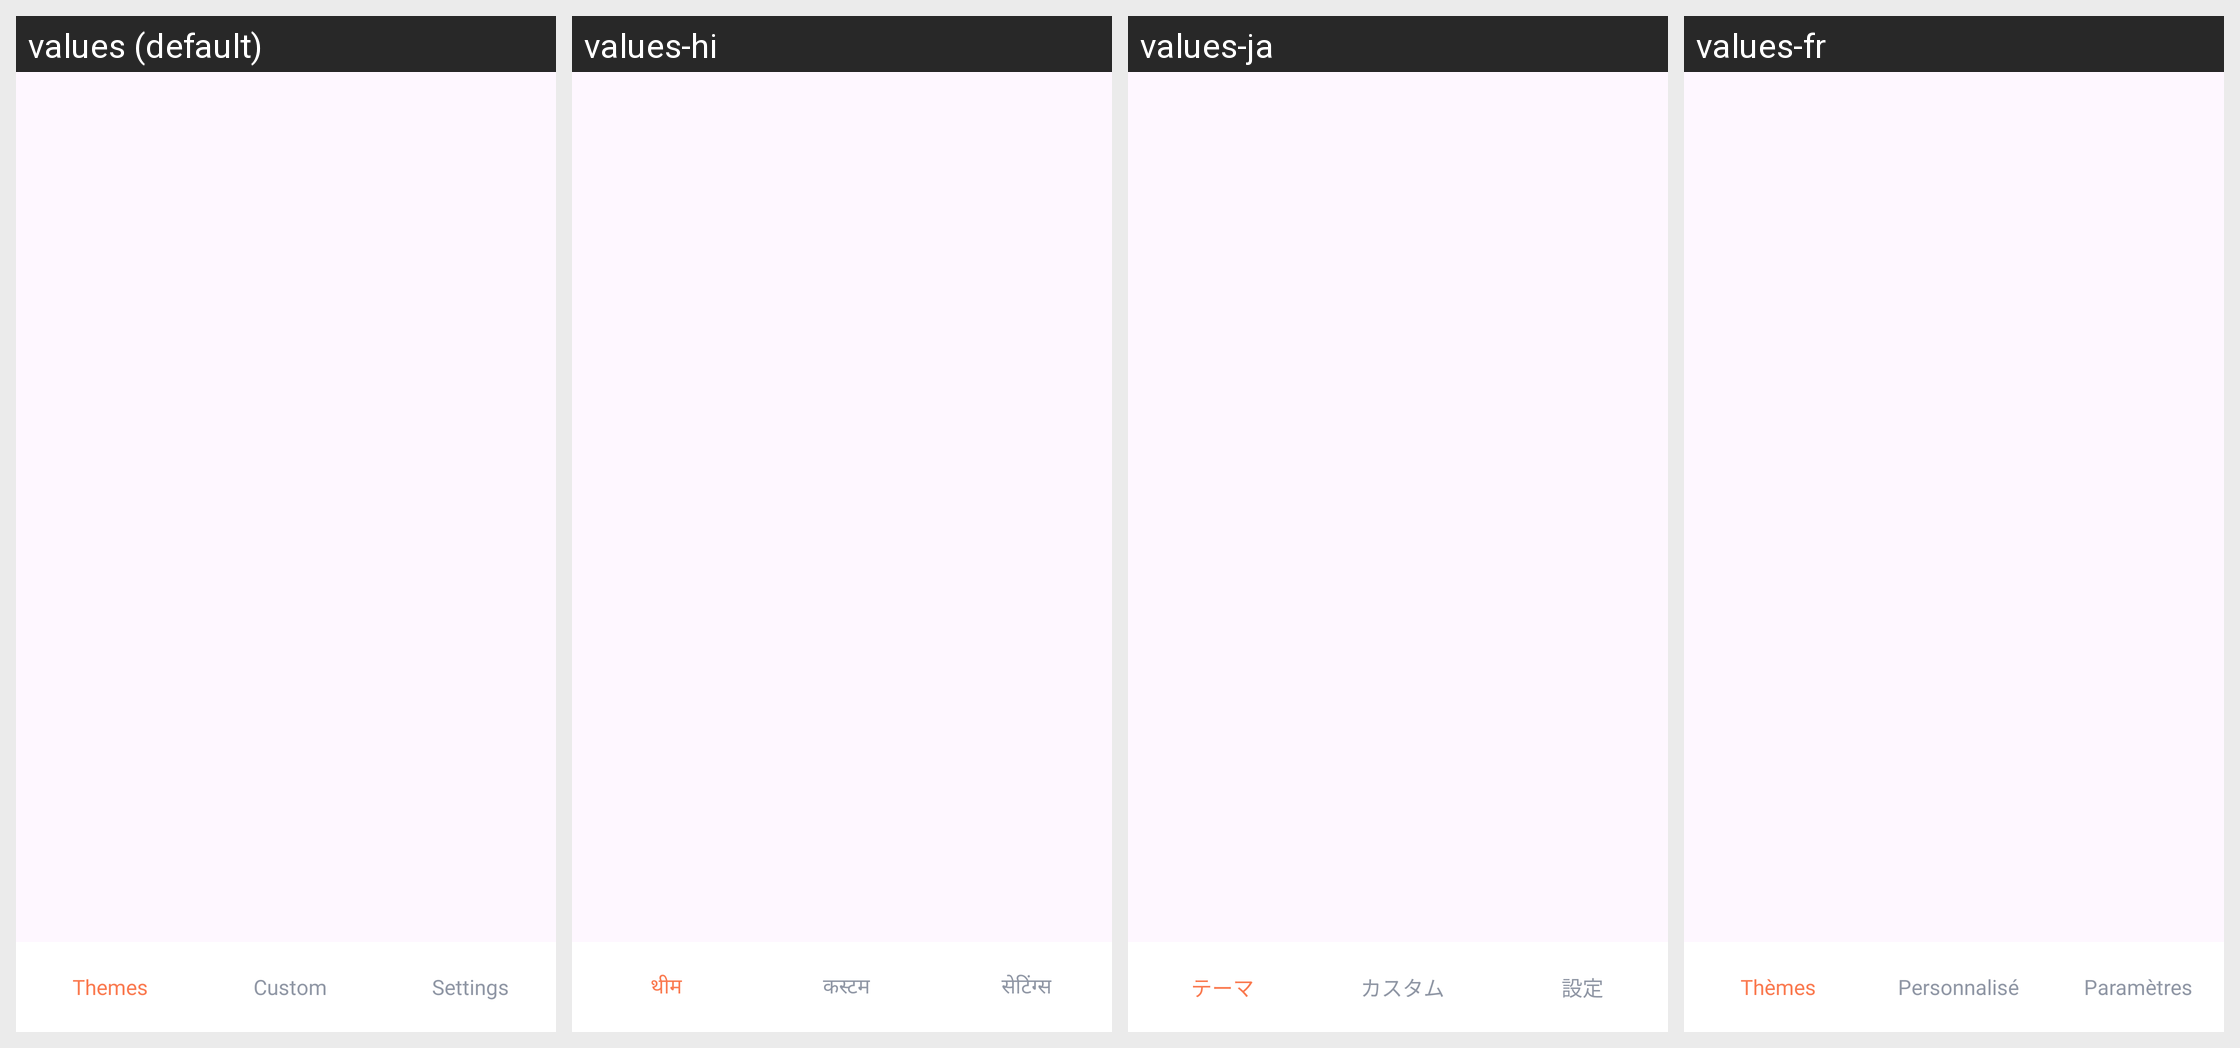

For this localized Android screen grid, give each drawn string resource with its value in every locale shown.
Android screen res/layout/activity_main.xml rendered under 4 locales, left to right: values (default), values-hi, values-ja, values-fr. Device: Nexus 5 (rendered at 1080×1920; each locale shown at half size, 540×960, under a caption strip naming it); theme Theme.BaseKotlin.
Other locales in the repository, not shown: values-de, values-es, values-in, values-pt.
Strings drawn on this screen, with the default value and each locale's value (text and hints the layout hard-codes, and strings that could not be matched under every locale, appear in the picture but are not listed):

themes
  values: Themes
  values-hi: थीम
  values-ja: テーマ
  values-fr: Thèmes

custom
  values: Custom
  values-hi: कस्टम
  values-ja: カスタム
  values-fr: Personnalisé

settings
  values: Settings
  values-hi: सेटिंग्स
  values-ja: 設定
  values-fr: Paramètres
